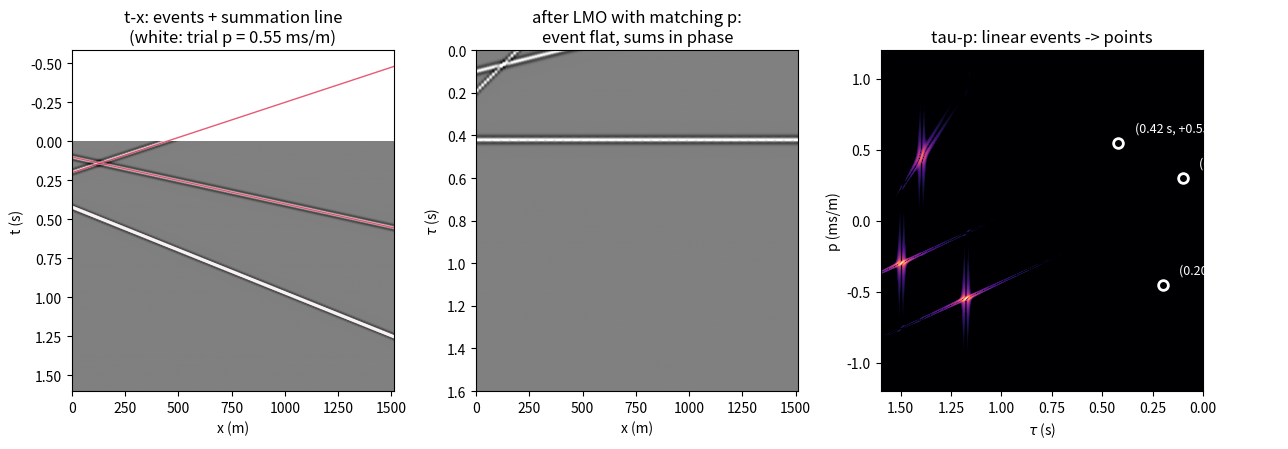

This figure's Python source: (Note: this script raises an exception after producing the figure.)
"""Figure 7: Slant stacking -- how events map into tau-p.

Left: three linear events in t-x with a summation trajectory (trial slope).
Middle: after LMO with the slope that matches the middle event, that event is
flat -- the sum over offsets then spikes. Right: the tau-p panel: each linear
event focuses to one point at (tau0, p0).
"""

import numpy as np
import matplotlib.pyplot as plt

DT, DX, NX, TMAX = 0.004, 12.5, 121, 1.6
EVENTS = [                 # (intercept tau0 [s], slope p [ms/m])
    (0.10, 0.30),
    (0.42, 0.55),
    (0.20, -0.45),
]


def ricker(f_dom, n, dt):
    t = (np.arange(n) - (n - 1) / 2) * dt
    return (1 - 2 * (np.pi * f_dom * t) ** 2) * np.exp(-(np.pi * f_dom * t) ** 2)


def make_gather():
    nt = int(TMAX / DT) + 1
    t = np.arange(nt) * DT
    x = np.arange(1, NX + 1) * DX
    wav = ricker(25, 51, DT)
    data = np.zeros((nt, NX))
    for tau0, p_ms in EVENTS:
        times = tau0 + p_ms * 1e-3 * x
        for j, tj in enumerate(times):
            i0 = int(np.floor(tj / DT))
            frac = tj / DT - i0
            for off, wt in ((0, 1 - frac), (1, frac)):
                start = i0 + off - (len(wav) - 1) // 2
                lo = max(0, start)
                hi = min(nt, start + len(wav))
                if hi > lo:
                    data[lo:hi, j] += wt * wav[lo - start:hi - start]
    return data, t, x


def slant_stack(data, t, x, p_vals):
    """Forward tau-p: u(tau, p) = sum_j d(tau + p x_j, x_j), linear interp."""
    nt = len(t)
    u = np.zeros((nt, len(p_vals)))
    for ip, p in enumerate(p_vals):
        for j in range(len(x)):
            u[:, ip] += np.interp(t + p * x[j], t, data[:, j],
                                  left=0.0, right=0.0)
    return u / len(x)


def main():
    data, t, x = make_gather()
    p_match = 0.55e-3                       # slope of the middle event [s/m]

    # LMO-corrected gather with the matching slope
    lmo = np.zeros_like(data)
    for j in range(len(x)):
        lmo[:, j] = np.interp(t + p_match * x[j], t, data[:, j],
                              left=0.0, right=0.0)

    p_vals = np.linspace(-1.2e-3, 1.2e-3, 401)      # fine enough (no p-alias)
    u = slant_stack(data, t, x, p_vals)

    fig, axes = plt.subplots(1, 3, figsize=(13, 4.6))
    clip = np.percentile(np.abs(data), 99.5)
    axes[0].imshow(data, aspect='auto', cmap='gray', vmin=-clip, vmax=clip,
                   extent=[0, x[-1], t[-1], 0])
    xx = np.array([0, x[-1]])
    for tau0, p_ms in EVENTS:
        axes[0].plot(xx, tau0 + p_ms * 1e-3 * xx, color='crimson', lw=1.0,
                     alpha=0.7)
    axes[0].plot(xx, 0.42 + p_match * xx, 'w-', lw=2.2, alpha=0.9)
    axes[0].set(title='t-x: events + summation line\n(white: trial p = 0.55 ms/m)',
                xlabel='x (m)', ylabel='t (s)')

    axes[1].imshow(lmo, aspect='auto', cmap='gray', vmin=-clip, vmax=clip,
                   extent=[0, x[-1], t[-1], 0])
    axes[1].axhline(0.42, color='w', ls='--', lw=1.2)
    axes[1].set(title='after LMO with matching p:\nevent flat, sums in phase',
                xlabel='x (m)', ylabel=r'$\tau$ (s)')

    uplot = np.abs(u) / np.abs(u).max()
    axes[2].imshow(20 * np.log10(uplot.T + 1e-3), aspect='auto', cmap='magma',
                   vmin=-40, vmax=0, extent=[t[-1], 0, p_vals[0] * 1e3,
                                             p_vals[-1] * 1e3])
    for tau0, p_ms in EVENTS:
        axes[2].plot(tau0, p_ms, 'wo', ms=7, mfc='none', mew=2)
        axes[2].annotate(f'({tau0:.2f} s, {p_ms:+.2f})',
                         (tau0, p_ms), textcoords='offset points',
                         xytext=(12, 8), color='w', fontsize=9)
    axes[2].set(title='tau-p: linear events -> points',
                xlabel=r'$\tau$ (s)', ylabel='p (ms/m)')
    fig.tight_layout()
    fig.savefig('figures/term02_lec02/term02_lec02_taup_mapping.png',
                dpi=150)
    print('wrote term02_lec02_taup_mapping.png')


if __name__ == '__main__':
    main()
